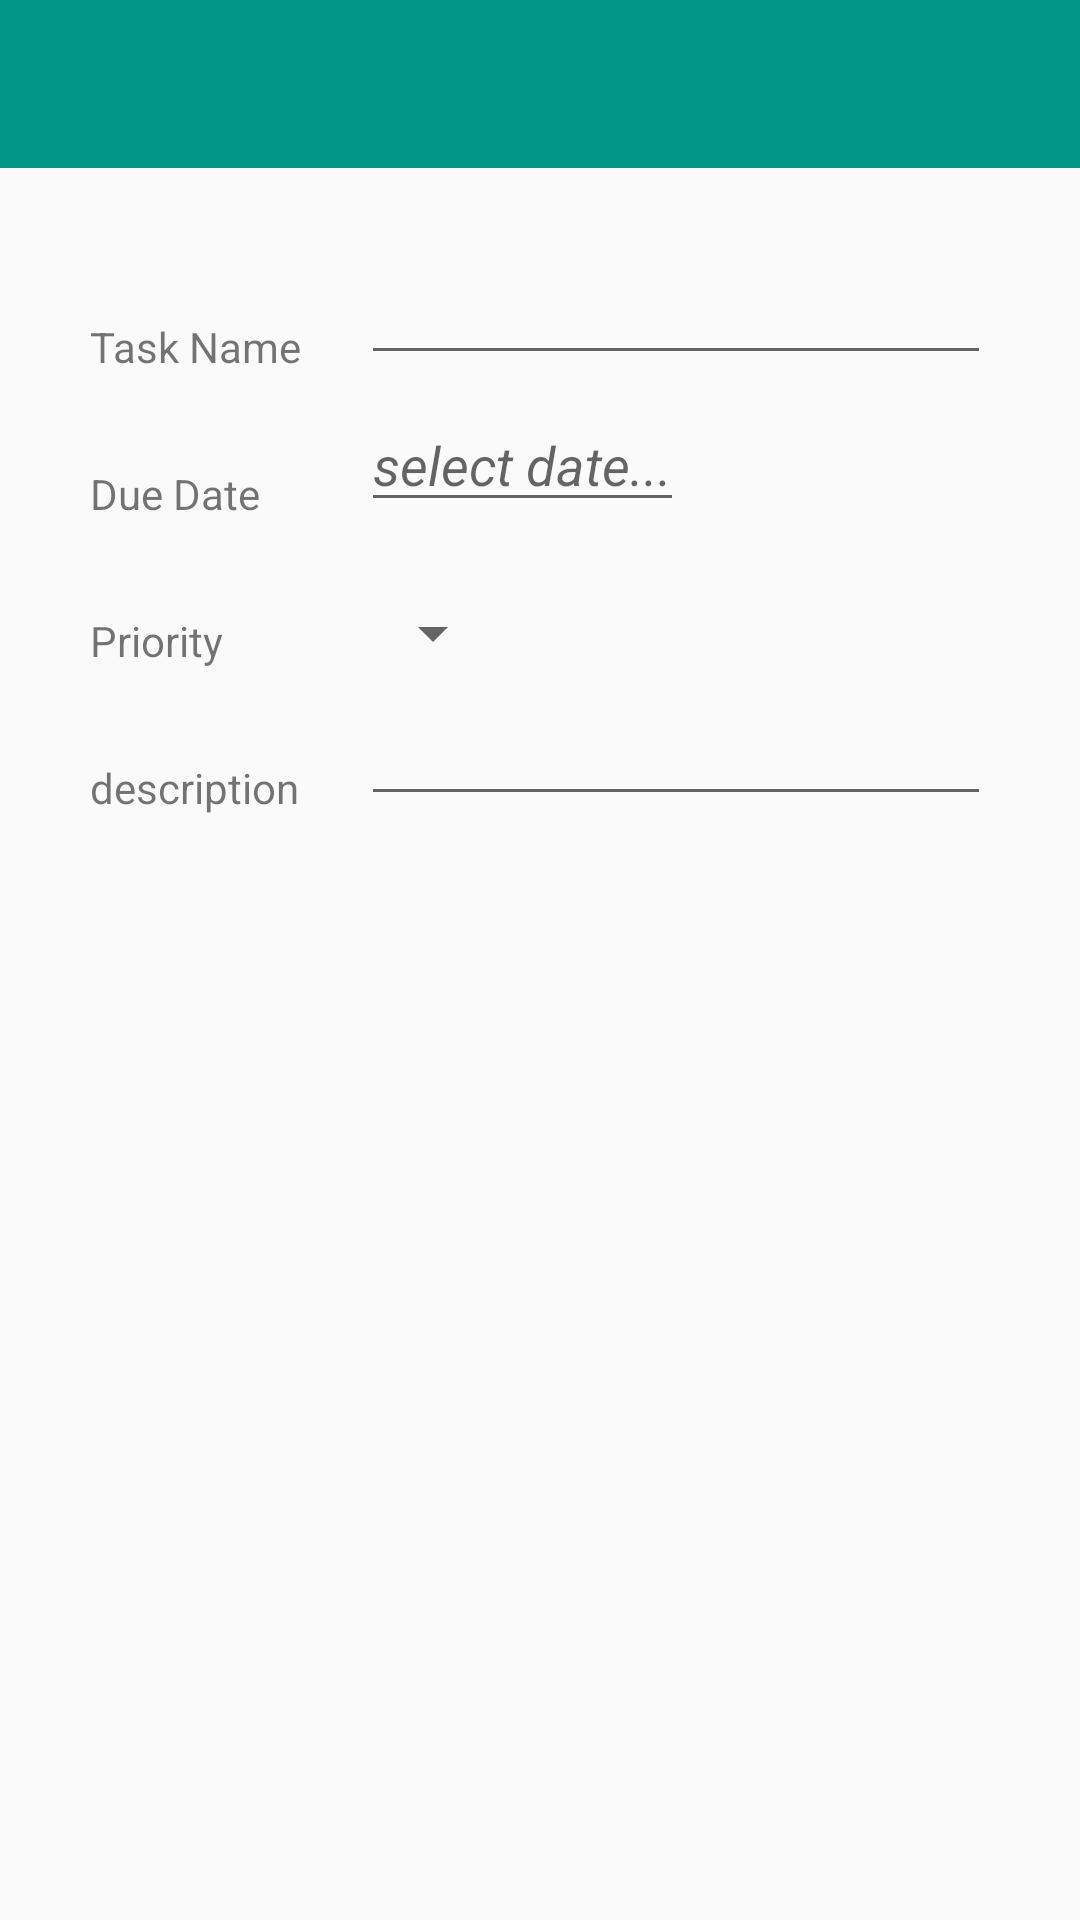

Android layout source for this screen:
<!-- AndroidManifest.xml: application theme Theme.AppCompat.Light.NoActionBar -->
<!-- res/layout/create_task.xml -->
<?xml version="1.0" encoding="utf-8"?>
<androidx.constraintlayout.widget.ConstraintLayout
    android:id="@+id/create_task_id"
    xmlns:android="http://schemas.android.com/apk/res/android"
    xmlns:app="http://schemas.android.com/apk/res-auto"
    xmlns:tools="http://schemas.android.com/tools"
    android:layout_width="match_parent"
    android:layout_height="match_parent">
    <androidx.appcompat.widget.Toolbar
        android:id="@+id/toolbar"
        android:layout_width="match_parent"
        android:layout_height="wrap_content"
        app:layout_constraintTop_toTopOf="parent"
        app:layout_constraintStart_toStartOf="parent"
        app:layout_constraintEnd_toEndOf="parent"
        android:background="@color/colorPrimary"
        android:minHeight="?attr/actionBarSize"
        android:theme="?attr/actionBarTheme" />
    <EditText
        android:id="@+id/taskNameEditText"
        android:layout_width="wrap_content"
        android:layout_height="wrap_content"
        android:ems="10"
        android:inputType="text"
        app:layout_constraintStart_toEndOf="@id/taskNameTextView"
        android:layout_marginStart="20dp"
        app:layout_constraintBottom_toBottomOf="@id/taskNameTextView"
         />









    <EditText
        android:id="@+id/dueDateEditText"
        android:layout_width="wrap_content"
        android:layout_height="wrap_content"
        android:hint="select date..."
        android:textStyle="italic"
        app:layout_constraintBottom_toBottomOf="@id/dueDateTextView"
        app:layout_constraintStart_toStartOf="@id/taskNameEditText"
        android:clickable="true"
        android:focusable="false"
        />

    <Spinner
        android:id="@+id/prioritySpinner"
        android:layout_width="wrap_content"
        android:layout_height="wrap_content"
        android:spinnerMode="dropdown"

        android:ems="10"
        app:layout_constraintStart_toStartOf="@id/taskNameEditText"
        app:layout_constraintBottom_toBottomOf="@id/priorityTextView"
       />

    <EditText
        android:id="@+id/descriptionEditText"
        android:layout_width="wrap_content"
        android:layout_height="wrap_content"
        android:ems="10"
        android:inputType="textPersonName"
        app:layout_constraintStart_toStartOf="@id/taskNameEditText"
        app:layout_constraintBottom_toBottomOf="@id/DescriptionTextView"
      />



    <TextView
        android:id="@+id/taskNameTextView"
        android:layout_width="wrap_content"
        android:layout_height="wrap_content"
        android:text="Task Name"
        app:layout_constraintTop_toBottomOf="@id/toolbar"
        app:layout_constraintStart_toStartOf="parent"
        android:layout_marginStart="30dp"
        android:layout_marginTop="50dp"
        />

    <TextView
        android:id="@+id/dueDateTextView"
        android:layout_width="wrap_content"
        android:layout_height="wrap_content"
        android:text="Due Date"
        app:layout_constraintStart_toStartOf="@id/taskNameTextView"
        app:layout_constraintTop_toBottomOf="@id/taskNameTextView"
        android:layout_marginTop="30dp"
        />

    <TextView
        android:id="@+id/priorityTextView"
        android:layout_width="wrap_content"
        android:layout_height="wrap_content"
        android:text="Priority"
        app:layout_constraintStart_toStartOf="@id/dueDateTextView"
        app:layout_constraintTop_toBottomOf="@id/dueDateTextView"
        android:layout_marginTop="30dp"
      />

    <TextView
        android:id="@+id/DescriptionTextView"
        android:layout_width="wrap_content"
        android:layout_height="wrap_content"
        android:text="description"
        app:layout_constraintStart_toStartOf="@id/priorityTextView"
        app:layout_constraintTop_toBottomOf="@id/priorityTextView"
        android:layout_marginTop="30dp"
     />







     />
</androidx.constraintlayout.widget.ConstraintLayout>
<!-- resources referenced by this layout -->
<resources>
  <color name="colorPrimary">#009688</color>
</resources>
